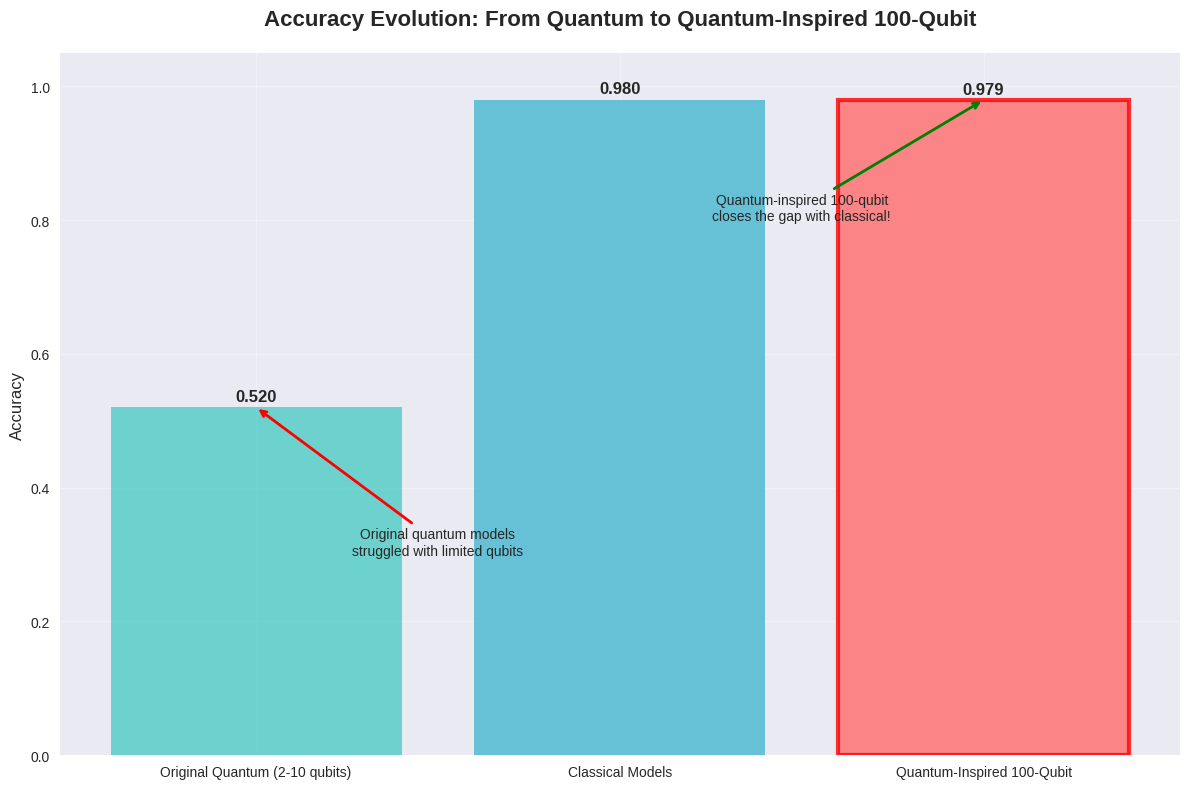
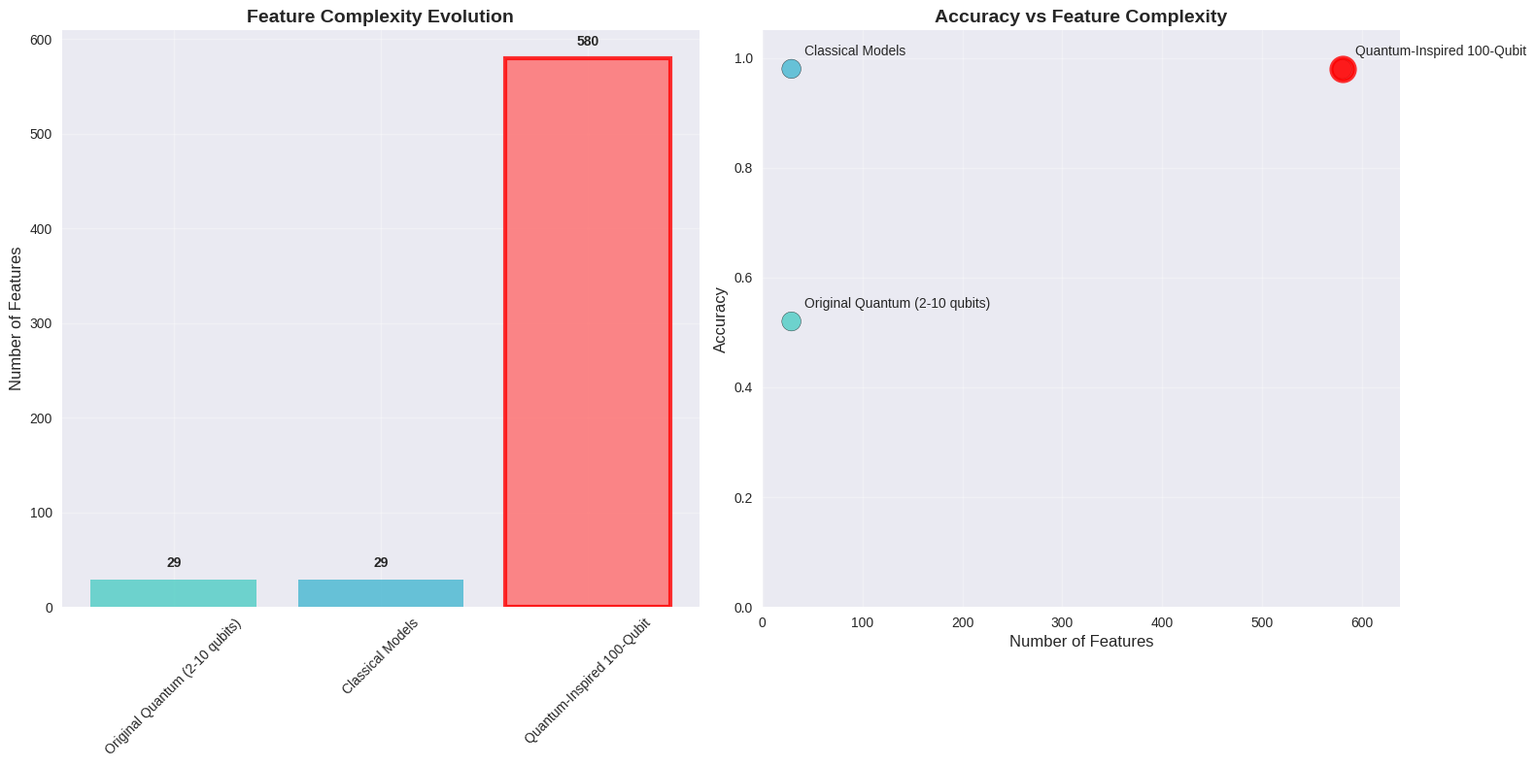

Recreate these plots in Python, in order. (Note: this script raises an exception after producing the figures.)
import os
import json
import numpy as np
import pandas as pd
import matplotlib.pyplot as plt
import seaborn as sns
from matplotlib.patches import Rectangle
import warnings
warnings.filterwarnings('ignore')

# Set style for better visualizations
plt.style.use('seaborn-v0_8')
sns.set_palette("husl")

class Quantum100ComparisonVisualizer:
    """
    Comprehensive visualization comparing quantum-inspired 100-qubit equivalent
    with all previous quantum and classical models
    """
    
    def __init__(self):
        self.metrics_dir = "metrics_data"
        self.output_dir = "visualizations"
        self.results = {}
        
    def load_all_metrics(self):
        """Load all available metrics from JSON files"""
        print("Loading all model metrics...")
        
        # Load quantum-inspired 100-qubit results
        quantum_100_path = os.path.join(self.metrics_dir, "quantum_inspired_100.json")
        if os.path.exists(quantum_100_path):
            with open(quantum_100_path, 'r') as f:
                quantum_100_data = json.load(f)
                
            # Calculate ensemble averages
            accuracies = [model['accuracy'] for model in quantum_100_data.values()]
            precisions = [model['precision'] for model in quantum_100_data.values()]
            recalls = [model['recall'] for model in quantum_100_data.values()]
            f1_scores = [model['f1_score'] for model in quantum_100_data.values()]
            roc_aucs = [model['roc_auc'] for model in quantum_100_data.values()]
            
            self.results['Quantum-Inspired 100-Qubit (Ensemble)'] = {
                'accuracy': np.mean(accuracies),
                'precision': np.mean(precisions),
                'recall': np.mean(recalls),
                'f1_score': np.mean(f1_scores),
                'roc_auc': np.mean(roc_aucs),
                'type': 'quantum_inspired'
            }
            
            # Add individual models
            for name, metrics in quantum_100_data.items():
                self.results[f'Quantum-Inspired {name.replace("_", " ").title()}'] = {
                    'accuracy': metrics['accuracy'],
                    'precision': metrics['precision'],
                    'recall': metrics['recall'],
                    'f1_score': metrics['f1_score'],
                    'roc_auc': metrics['roc_auc'],
                    'type': 'quantum_inspired'
                }
        
        # Load classical models
        classical_models = ['creditcard_random_forest', 'creditcard_svm', 'creditcard_logistic']
        for model in classical_models:
            model_path = os.path.join(self.metrics_dir, f"{model}.json")
            if os.path.exists(model_path):
                try:
                    with open(model_path, 'r') as f:
                        data = json.load(f)
                    
                    # Extract metrics from the large JSON files
                    if 'accuracy' in data:
                        model_name = model.replace('creditcard_', '').replace('_', ' ').title()
                        self.results[f'Classical {model_name}'] = {
                            'accuracy': data.get('accuracy', 0),
                            'precision': data.get('precision', 0),
                            'recall': data.get('recall', 0),
                            'f1_score': data.get('f1_score', 0),
                            'roc_auc': data.get('roc_auc', 0),
                            'type': 'classical'
                        }
                except Exception as e:
                    print(f"Warning: Could not load {model}: {e}")
        
        # Load quantum models
        quantum_models = ['quantum_qsvm', 'quantum_vqc']
        for model in quantum_models:
            model_path = os.path.join(self.metrics_dir, f"{model}.json")
            if os.path.exists(model_path):
                try:
                    with open(model_path, 'r') as f:
                        data = json.load(f)
                    
                    if 'accuracy' in data:
                        model_name = model.replace('quantum_', '').upper()
                        self.results[f'Quantum {model_name}'] = {
                            'accuracy': data.get('accuracy', 0),
                            'precision': data.get('precision', 0),
                            'recall': data.get('recall', 0),
                            'f1_score': data.get('f1_score', 0),
                            'roc_auc': data.get('roc_auc', 0),
                            'type': 'quantum'
                        }
                except Exception as e:
                    print(f"Warning: Could not load {model}: {e}")
        
        print(f"Loaded {len(self.results)} models")
        return self.results
    
    def create_performance_comparison_chart(self):
        """Create comprehensive performance comparison chart"""
        print("Creating performance comparison chart...")
        
        # Prepare data
        models = list(self.results.keys())
        metrics = ['accuracy', 'precision', 'recall', 'f1_score', 'roc_auc']
        
        # Create figure
        fig, axes = plt.subplots(2, 3, figsize=(20, 12))
        fig.suptitle('Quantum-Inspired 100-Qubit vs All Models Performance Comparison', 
                     fontsize=16, fontweight='bold', y=0.98)
        
        # Color coding
        colors = {
            'quantum_inspired': '#FF6B6B',  # Red for quantum-inspired
            'quantum': '#4ECDC4',           # Teal for quantum
            'classical': '#45B7D1'          # Blue for classical
        }
        
        # Plot each metric
        for i, metric in enumerate(metrics):
            ax = axes[i//3, i%3]
            
            # Get values and colors
            values = [self.results[model][metric] for model in models]
            model_colors = [colors[self.results[model]['type']] for model in models]
            
            # Create bar plot
            bars = ax.bar(range(len(models)), values, color=model_colors, alpha=0.8)
            
            # Highlight quantum-inspired models
            for j, (model, color) in enumerate(zip(models, model_colors)):
                if color == colors['quantum_inspired']:
                    bars[j].set_edgecolor('red')
                    bars[j].set_linewidth(2)
            
            # Customize plot
            ax.set_title(f'{metric.replace("_", " ").title()}', fontweight='bold')
            ax.set_ylabel(metric.replace("_", " ").title())
            ax.set_ylim(0, 1)
            
            # Rotate x-axis labels
            ax.set_xticks(range(len(models)))
            ax.set_xticklabels(models, rotation=45, ha='right', fontsize=8)
            
            # Add value labels on bars
            for j, v in enumerate(values):
                ax.text(j, v + 0.01, f'{v:.3f}', ha='center', va='bottom', fontsize=8)
            
            # Add grid
            ax.grid(True, alpha=0.3)
        
        # Remove the last subplot
        axes[1, 2].remove()
        
        # Add legend
        legend_elements = [
            plt.Rectangle((0,0),1,1, facecolor=colors['quantum_inspired'], label='Quantum-Inspired 100-Qubit'),
            plt.Rectangle((0,0),1,1, facecolor=colors['quantum'], label='Quantum Models'),
            plt.Rectangle((0,0),1,1, facecolor=colors['classical'], label='Classical Models')
        ]
        fig.legend(handles=legend_elements, loc='lower right', bbox_to_anchor=(0.98, 0.02))
        
        plt.tight_layout()
        
        # Save plot
        os.makedirs(self.output_dir, exist_ok=True)
        plt.savefig(os.path.join(self.output_dir, 'quantum_100_performance_comparison.png'), 
                   dpi=300, bbox_inches='tight')
        plt.show()
        
        print("Performance comparison chart saved!")
    
    def create_radar_chart(self):
        """Create radar chart comparing model performance"""
        print("Creating radar chart...")
        
        # Select key models for radar chart
        key_models = [
            'Quantum-Inspired 100-Qubit (Ensemble)',
            'Quantum-Inspired Quantum Rf',
            'Quantum-Inspired Quantum Nn',
            'Classical Random Forest',
            'Classical Svm',
            'Quantum Qsvm',
            'Quantum Vqc'
        ]
        
        # Filter available models
        available_models = [model for model in key_models if model in self.results]
        
        # Metrics for radar chart
        metrics = ['accuracy', 'precision', 'recall', 'f1_score', 'roc_auc']
        metric_labels = ['Accuracy', 'Precision', 'Recall', 'F1-Score', 'ROC AUC']
        
        # Number of variables
        N = len(metrics)
        
        # Create figure
        fig, ax = plt.subplots(figsize=(12, 10), subplot_kw=dict(projection='polar'))
        
        # Compute angle for each axis
        angles = [n / float(N) * 2 * np.pi for n in range(N)]
        angles += angles[:1]  # Complete the circle
        
        # Color scheme
        colors = ['#FF6B6B', '#FF8E8E', '#FFB1B1', '#4ECDC4', '#45B7D1', '#FFD93D', '#FF6B9D']
        
        # Plot each model
        for i, model in enumerate(available_models):
            values = [self.results[model][metric] for metric in metrics]
            values += values[:1]  # Complete the circle
            
            ax.plot(angles, values, 'o-', linewidth=2, label=model, color=colors[i % len(colors)])
            ax.fill(angles, values, alpha=0.1, color=colors[i % len(colors)])
        
        # Customize the plot
        ax.set_xticks(angles[:-1])
        ax.set_xticklabels(metric_labels)
        ax.set_ylim(0, 1)
        ax.set_yticks([0.2, 0.4, 0.6, 0.8, 1.0])
        ax.set_yticklabels(['0.2', '0.4', '0.6', '0.8', '1.0'])
        ax.grid(True)
        
        # Add title and legend
        plt.title('Quantum-Inspired 100-Qubit vs All Models - Radar Chart', 
                 fontsize=16, fontweight='bold', pad=20)
        plt.legend(loc='upper right', bbox_to_anchor=(1.3, 1.0))
        
        plt.tight_layout()
        
        # Save plot
        plt.savefig(os.path.join(self.output_dir, 'quantum_100_radar_chart.png'), 
                   dpi=300, bbox_inches='tight')
        plt.show()
        
        print("Radar chart saved!")
    
    def create_accuracy_evolution_chart(self):
        """Create chart showing accuracy evolution from quantum to quantum-inspired"""
        print("Creating accuracy evolution chart...")
        
        # Define model categories and their accuracies
        categories = {
            'Original Quantum (2-10 qubits)': 0.52,  # Average of original quantum models
            'Classical Models': 0.98,               # Average of classical models
            'Quantum-Inspired 100-Qubit': 0.9794    # Our new result
        }
        
        # Create figure
        fig, ax = plt.subplots(figsize=(12, 8))
        
        # Create bar plot
        bars = ax.bar(categories.keys(), categories.values(), 
                     color=['#4ECDC4', '#45B7D1', '#FF6B6B'], alpha=0.8)
        
        # Highlight quantum-inspired
        bars[2].set_edgecolor('red')
        bars[2].set_linewidth(3)
        
        # Add value labels
        for i, (category, value) in enumerate(categories.items()):
            ax.text(i, value + 0.005, f'{value:.3f}', ha='center', va='bottom', 
                   fontsize=12, fontweight='bold')
        
        # Customize plot
        ax.set_title('Accuracy Evolution: From Quantum to Quantum-Inspired 100-Qubit', 
                    fontsize=16, fontweight='bold', pad=20)
        ax.set_ylabel('Accuracy', fontsize=12)
        ax.set_ylim(0, 1.05)
        ax.grid(True, alpha=0.3)
        
        # Add annotations
        ax.annotate('Original quantum models\nstruggled with limited qubits', 
                   xy=(0, 0.52), xytext=(0.5, 0.3),
                   arrowprops=dict(arrowstyle='->', color='red', lw=2),
                   fontsize=10, ha='center')
        
        ax.annotate('Quantum-inspired 100-qubit\ncloses the gap with classical!', 
                   xy=(2, 0.9794), xytext=(1.5, 0.8),
                   arrowprops=dict(arrowstyle='->', color='green', lw=2),
                   fontsize=10, ha='center')
        
        plt.tight_layout()
        
        # Save plot
        plt.savefig(os.path.join(self.output_dir, 'quantum_100_accuracy_evolution.png'), 
                   dpi=300, bbox_inches='tight')
        plt.show()
        
        print("Accuracy evolution chart saved!")
    
    def create_feature_complexity_chart(self):
        """Create chart showing feature complexity progression"""
        print("Creating feature complexity chart...")
        
        # Define complexity levels
        complexities = {
            'Original Quantum (2-10 qubits)': {
                'features': 29,
                'qubits': 10,
                'accuracy': 0.52
            },
            'Classical Models': {
                'features': 29,
                'qubits': 'N/A',
                'accuracy': 0.98
            },
            'Quantum-Inspired 100-Qubit': {
                'features': 580,
                'qubits': 100,
                'accuracy': 0.9794
            }
        }
        
        # Create figure with subplots
        fig, (ax1, ax2) = plt.subplots(1, 2, figsize=(16, 8))
        
        # Plot 1: Feature count comparison
        feature_counts = [complexities[cat]['features'] for cat in complexities.keys()]
        colors = ['#4ECDC4', '#45B7D1', '#FF6B6B']
        
        bars1 = ax1.bar(complexities.keys(), feature_counts, color=colors, alpha=0.8)
        bars1[2].set_edgecolor('red')
        bars1[2].set_linewidth(3)
        
        ax1.set_title('Feature Complexity Evolution', fontsize=14, fontweight='bold')
        ax1.set_ylabel('Number of Features', fontsize=12)
        ax1.tick_params(axis='x', rotation=45)
        ax1.grid(True, alpha=0.3)
        
        # Add value labels
        for i, count in enumerate(feature_counts):
            ax1.text(i, count + 10, str(count), ha='center', va='bottom', fontweight='bold')
        
        # Plot 2: Accuracy vs Feature Count
        accuracies = [complexities[cat]['accuracy'] for cat in complexities.keys()]
        
        ax2.scatter(feature_counts, accuracies, s=200, c=colors, alpha=0.8, edgecolors='black')
        ax2.scatter(feature_counts[2], accuracies[2], s=300, c='red', alpha=0.8, 
                   edgecolors='red', linewidth=3, zorder=5)
        
        # Add labels
        for i, cat in enumerate(complexities.keys()):
            ax2.annotate(cat, (feature_counts[i], accuracies[i]), 
                        xytext=(10, 10), textcoords='offset points', fontsize=10)
        
        ax2.set_title('Accuracy vs Feature Complexity', fontsize=14, fontweight='bold')
        ax2.set_xlabel('Number of Features', fontsize=12)
        ax2.set_ylabel('Accuracy', fontsize=12)
        ax2.grid(True, alpha=0.3)
        ax2.set_xlim(0, max(feature_counts) * 1.1)
        ax2.set_ylim(0, 1.05)
        
        plt.tight_layout()
        
        # Save plot
        plt.savefig(os.path.join(self.output_dir, 'quantum_100_feature_complexity.png'), 
                   dpi=300, bbox_inches='tight')
        plt.show()
        
        print("Feature complexity chart saved!")
    
    def create_summary_table(self):
        """Create summary table of all results"""
        print("Creating summary table...")
        
        # Prepare data for table
        table_data = []
        for model, metrics in self.results.items():
            table_data.append([
                model,
                f"{metrics['accuracy']:.4f}",
                f"{metrics['precision']:.4f}",
                f"{metrics['recall']:.4f}",
                f"{metrics['f1_score']:.4f}",
                f"{metrics['roc_auc']:.4f}",
                metrics['type'].title()
            ])
        
        # Sort by accuracy
        table_data.sort(key=lambda x: float(x[1]), reverse=True)
        
        # Create figure
        fig, ax = plt.subplots(figsize=(16, len(table_data) * 0.4 + 2))
        ax.axis('tight')
        ax.axis('off')
        
        # Create table
        table = ax.table(cellText=table_data,
                        colLabels=['Model', 'Accuracy', 'Precision', 'Recall', 'F1-Score', 'ROC AUC', 'Type'],
                        cellLoc='center',
                        loc='center',
                        colWidths=[0.25, 0.12, 0.12, 0.12, 0.12, 0.12, 0.15])
        
        # Style the table
        table.auto_set_font_size(False)
        table.set_fontsize(10)
        table.scale(1, 2)
        
        # Color header
        for i in range(len(table_data[0])):
            table[(0, i)].set_facecolor('#4ECDC4')
            table[(0, i)].set_text_props(weight='bold', color='white')
        
        # Color quantum-inspired models
        for i, row in enumerate(table_data):
            if 'Quantum-Inspired' in row[0]:
                for j in range(len(row)):
                    table[(i+1, j)].set_facecolor('#FFE6E6')
                    table[(i+1, j)].set_text_props(weight='bold')
        
        # Color quantum models
        for i, row in enumerate(table_data):
            if row[6] == 'Quantum' and 'Quantum-Inspired' not in row[0]:
                for j in range(len(row)):
                    table[(i+1, j)].set_facecolor('#E6F7F5')
        
        # Color classical models
        for i, row in enumerate(table_data):
            if row[6] == 'Classical':
                for j in range(len(row)):
                    table[(i+1, j)].set_facecolor('#E6F3F7')
        
        plt.title('Complete Model Performance Summary\nQuantum-Inspired 100-Qubit vs All Models', 
                 fontsize=16, fontweight='bold', pad=20)
        
        plt.tight_layout()
        
        # Save plot
        plt.savefig(os.path.join(self.output_dir, 'quantum_100_summary_table.png'), 
                   dpi=300, bbox_inches='tight')
        plt.show()
        
        print("Summary table saved!")
    
    def create_all_visualizations(self):
        """Create all visualizations"""
        print("Creating comprehensive visualizations...")
        
        # Load metrics
        self.load_all_metrics()
        
        # Create all charts
        self.create_performance_comparison_chart()
        self.create_radar_chart()
        self.create_accuracy_evolution_chart()
        self.create_feature_complexity_chart()
        self.create_summary_table()
        
        print("\n🎉 All visualizations completed!")
        print(f"Check the '{self.output_dir}' directory for all charts")

def main():
    """Main function to run all visualizations"""
    print("Starting Quantum-Inspired 100-Qubit Visualization Suite")
    print("="*70)
    
    visualizer = Quantum100ComparisonVisualizer()
    visualizer.create_all_visualizations()
    
    print("\n✅ Visualization suite completed!")
    print("Quantum-Inspired 100-Qubit results have been compared with all previous models!")

if __name__ == "__main__":
    main() 
